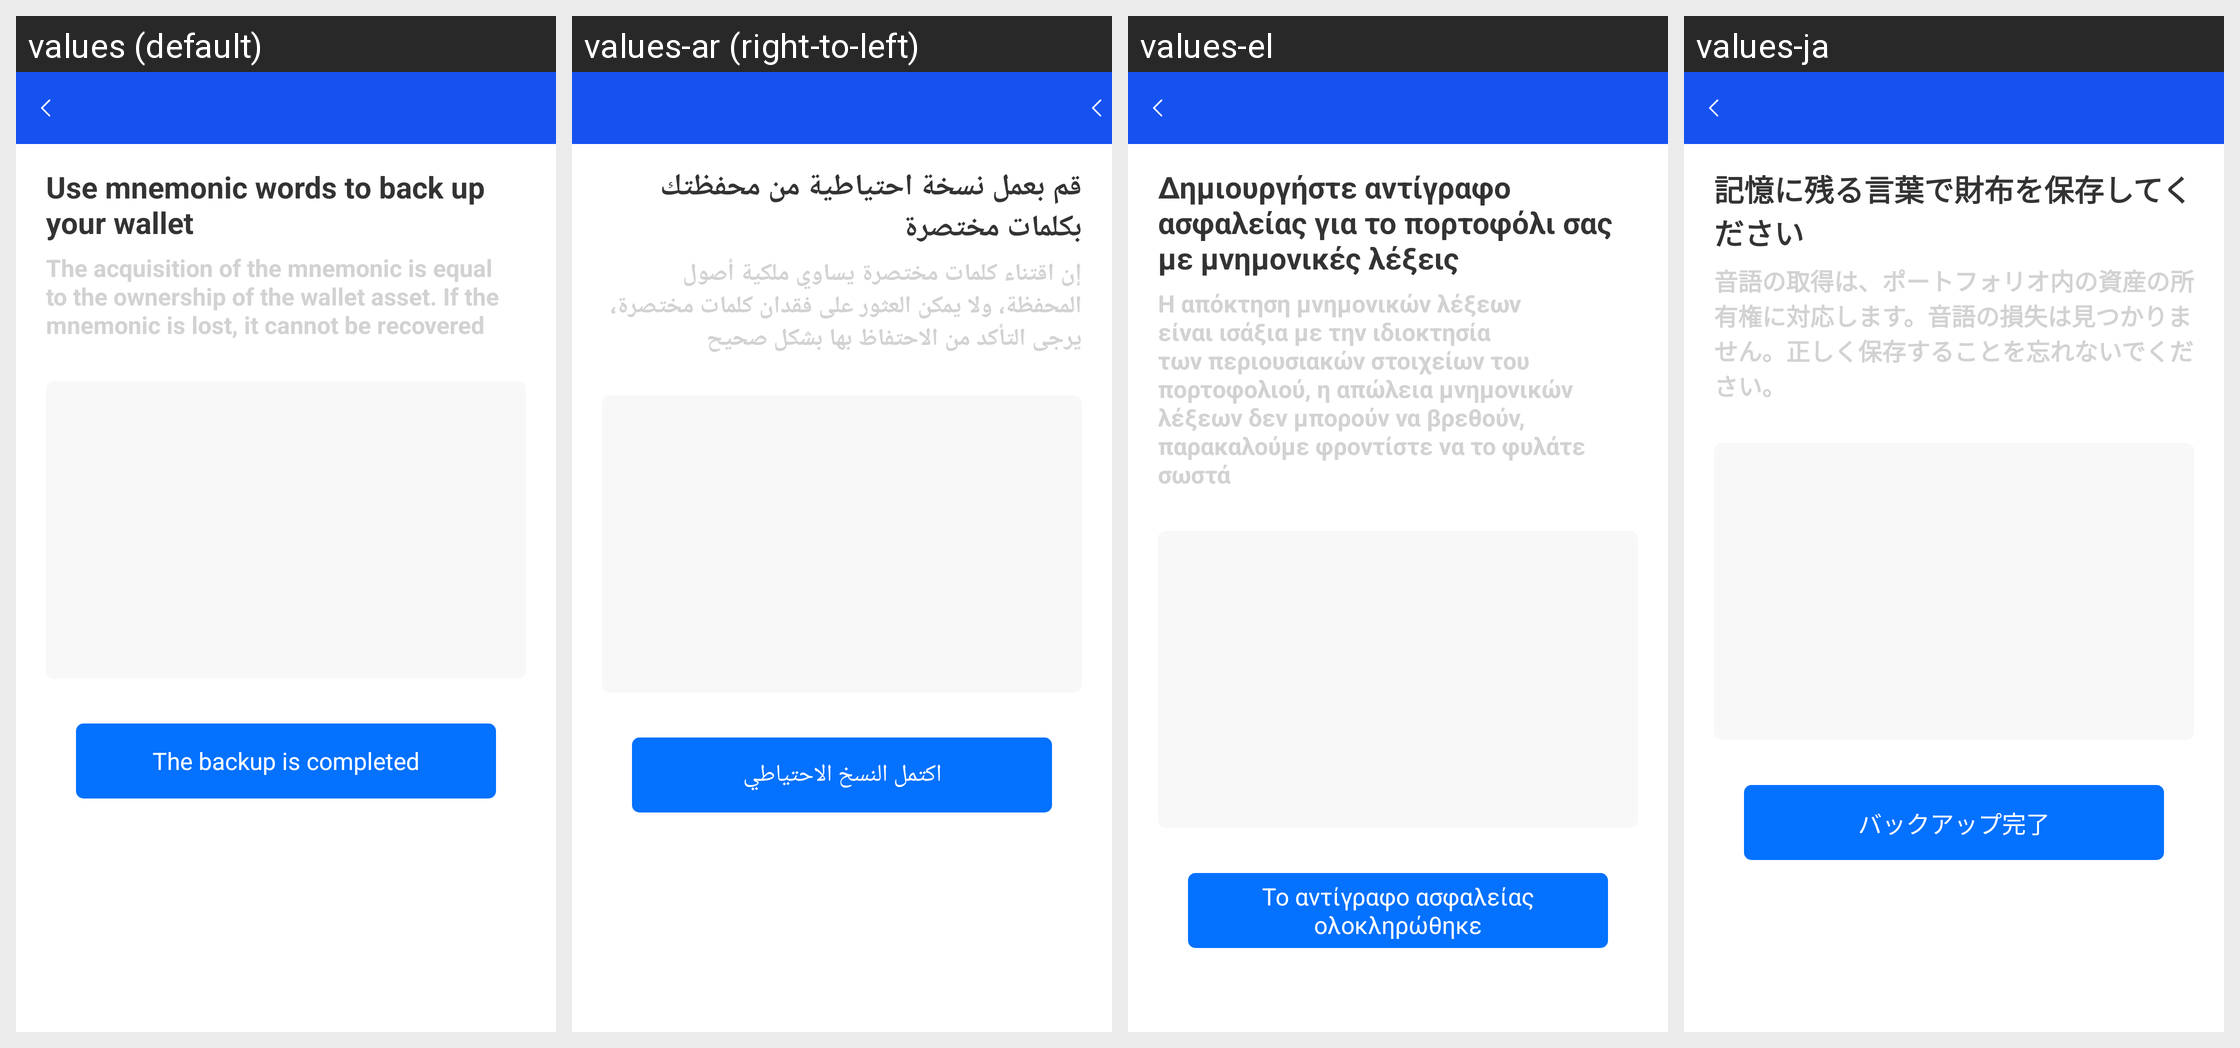

Locale-by-locale string values for the Android screen shown in this grid:
Android screen res/layout/activity_back_up_word.xml rendered under 4 locales, left to right: values (default), values-ar (right-to-left), values-el, values-ja. Device: Nexus 5 (rendered at 1080×1920; each locale shown at half size, 540×960, under a caption strip naming it); theme AppTheme.
Other locales in the repository, not shown: values-am, values-an, values-da, values-de, values-en, values-es, values-fi, values-fr, values-hi, values-in, values-it, values-kh, values-ko, values-lo, values-mm, values-ms, values-my, values-no, values-pt, values-ru, values-sr, values-sv, values-th, values-vi, values-zh.
Strings drawn on this screen, with the default value and each locale's value (text and hints the layout hard-codes appear in the picture but are not listed):

ac_back_up_word_tv1
  values: Use mnemonic words to back up your wallet
  values-ar: قم بعمل نسخة احتياطية من محفظتك بكلمات مختصرة
  values-el: Δημιουργήστε αντίγραφο ασφαλείας για το πορτοφόλι σας με μνημονικές λέξεις
  values-ja: 記憶に残る言葉で財布を保存してください

ac_back_up_word_tv2
  values: The acquisition of the mnemonic is equal to the ownership of the wallet asset. If the mnemonic is lost, it cannot be recovered
  values-ar: إن اقتناء كلمات مختصرة يساوي ملكية أصول المحفظة، ولا يمكن العثور على فقدان كلمات مختصرة، يرجى التأكد من الاحتفاظ بها بشكل صحيح
  values-el: Η απόκτηση μνημονικών λέξεων είναι ισάξια με την ιδιοκτησία των περιουσιακών στοιχείων του πορτοφολιού, η απώλεια μνημονικών λέξεων δεν μπορούν να βρεθούν, παρακαλούμε φροντίστε να το φυλάτε σωστά
  values-ja: 音語の取得は、ポートフォリオ内の資産の所有権に対応します。音語の損失は見つかりません。正しく保存することを忘れないでください。

ac_back_up_word_tv3
  values: The backup is completed
  values-ar: اكتمل النسخ الاحتياطي
  values-el: Το αντίγραφο ασφαλείας ολοκληρώθηκε
  values-ja: バックアップ完了
